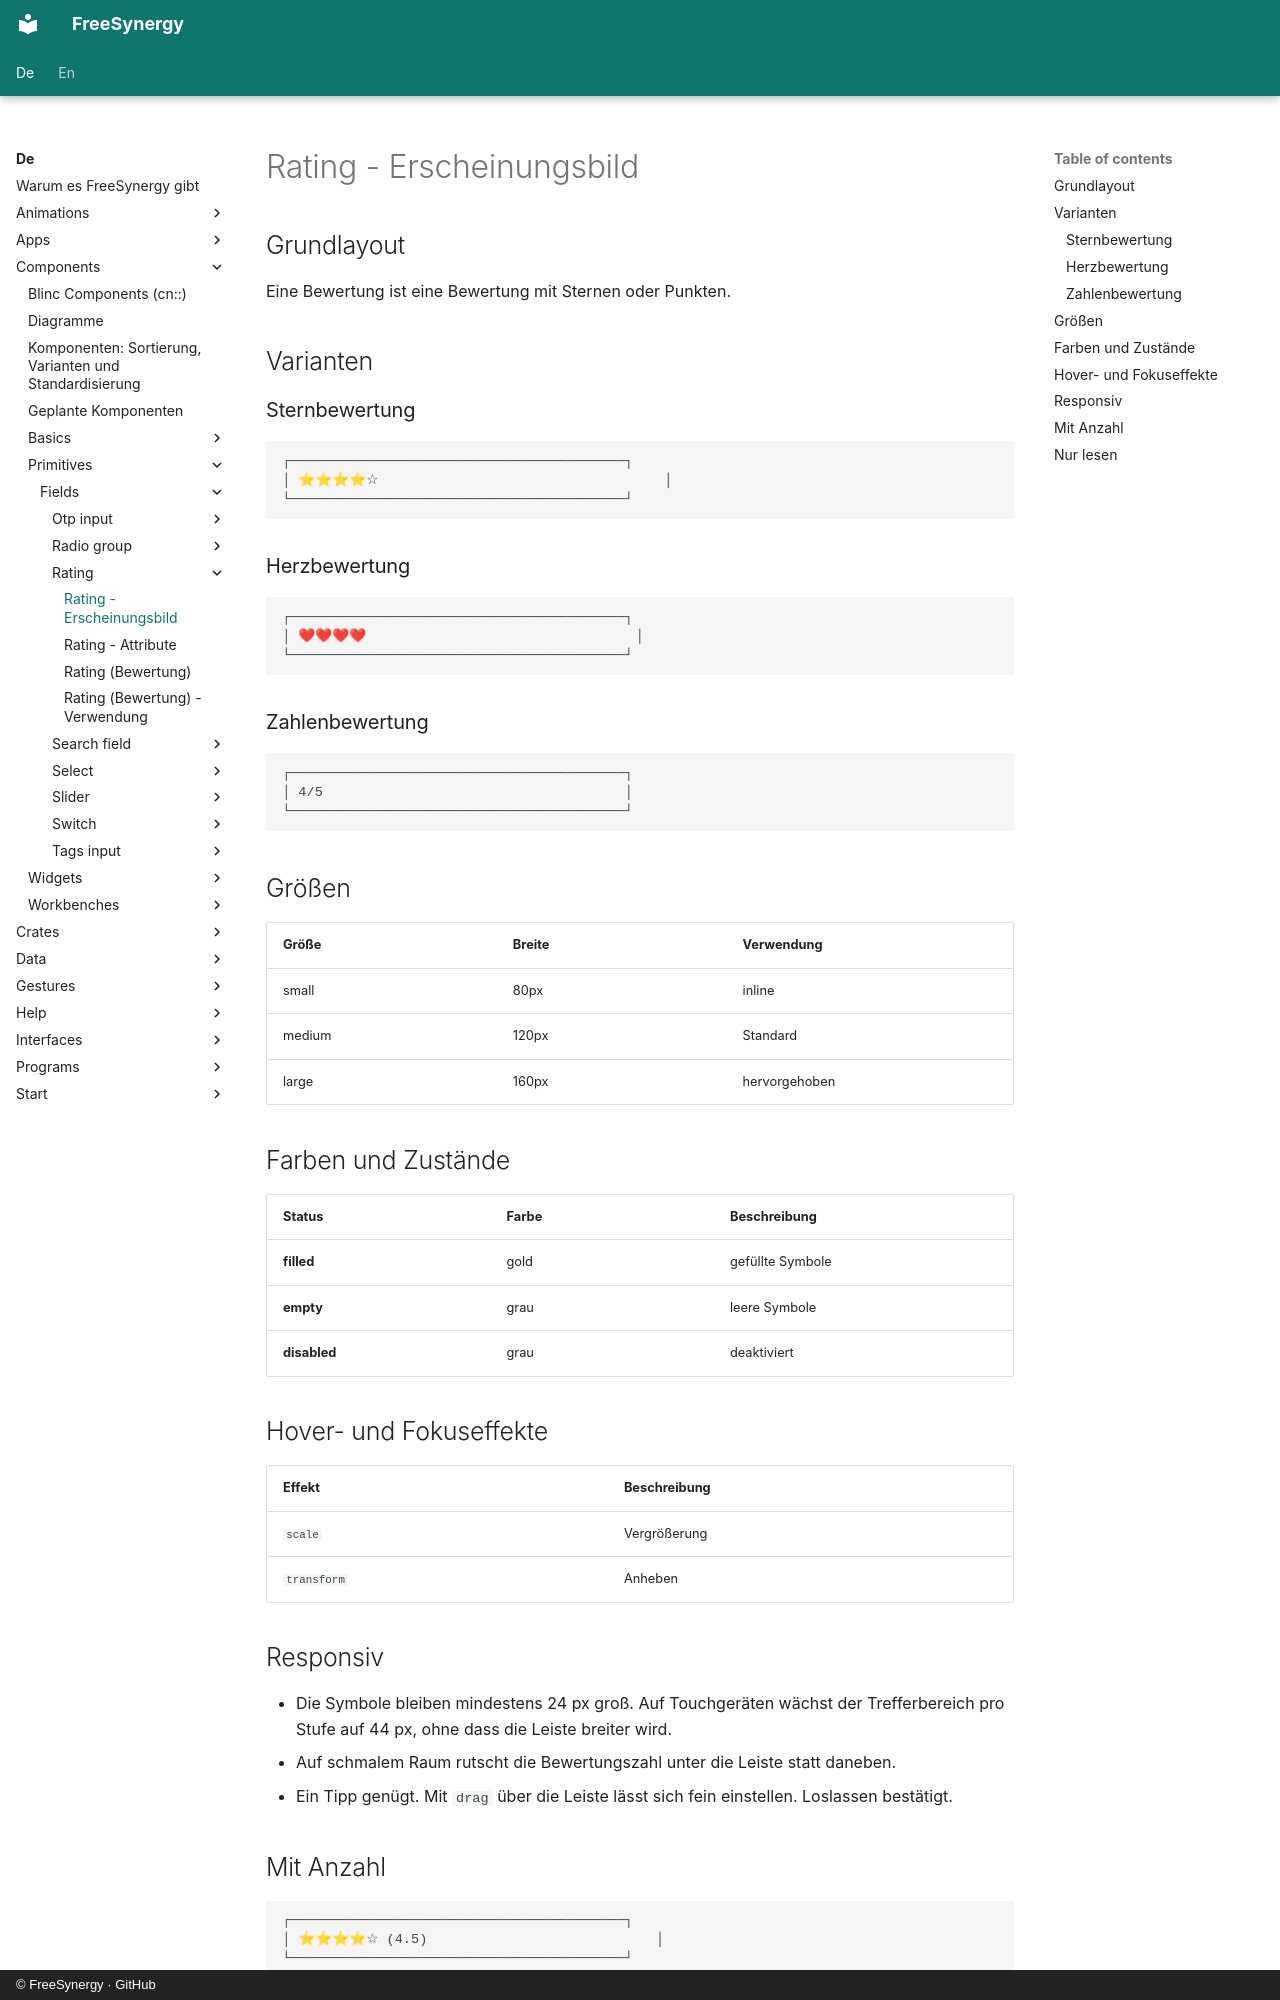

repository: FreeSynergy/fs-documentation · page: de/components/primitives/fields/rating/appearance/index.html · generator: mkdocs · copyright: © FreeSynergy · GitHub

# Rating - Erscheinungsbild

## Grundlayout

Eine Bewertung ist eine Bewertung mit Sternen oder Punkten.

## Varianten

### Sternbewertung

```
┌─────────────────────────────────────────┐
│ ⭐⭐⭐⭐☆                                   │
└─────────────────────────────────────────┘
```

### Herzbewertung

```
┌─────────────────────────────────────────┐
│ ❤❤❤❤                                 │
└─────────────────────────────────────────┘
```

### Zahlenbewertung

```
┌─────────────────────────────────────────┐
│ 4/5                                     │
└─────────────────────────────────────────┘
```

## Größen

| Größe | Breite | Verwendung |
|-------|--------|------------|
| small | 80px | inline |
| medium | 120px | Standard |
| large | 160px | hervorgehoben |

## Farben und Zustände

| Status | Farbe | Beschreibung |
|--------|-------|--------------|
| **filled** | gold | gefüllte Symbole |
| **empty** | grau | leere Symbole |
| **disabled** | grau | deaktiviert |

## Hover- und Fokuseffekte

| Effekt | Beschreibung |
|--------|--------------|
| `scale` | Vergrößerung |
| `transform` | Anheben |

## Responsiv

- Die Symbole bleiben mindestens 24 px groß. Auf Touchgeräten wächst der Trefferbereich
  pro Stufe auf 44 px, ohne dass die Leiste breiter wird.
- Auf schmalem Raum rutscht die Bewertungszahl unter die Leiste statt daneben.
- Ein Tipp genügt. Mit `drag` über die Leiste lässt sich fein einstellen. Loslassen bestätigt.
